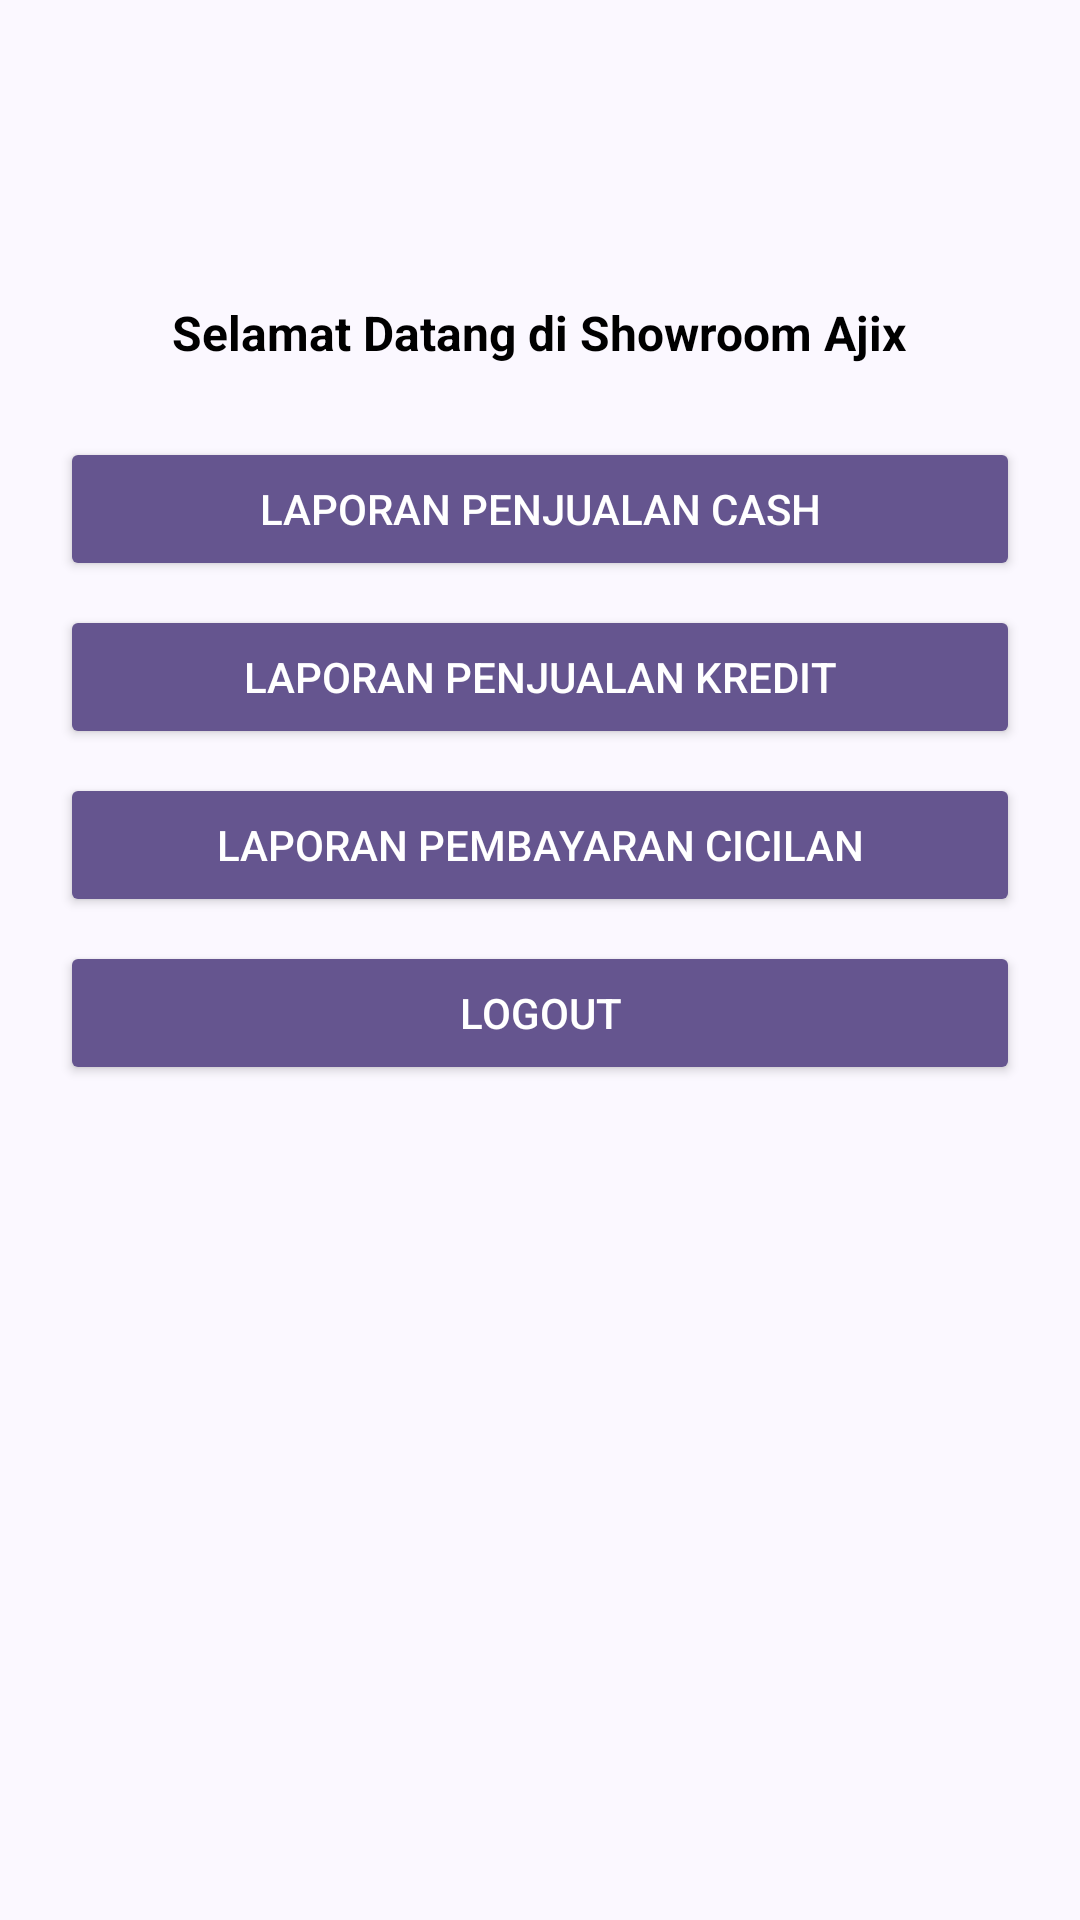

Write the Android layout XML for this screen, with the resource values it uses.
<!-- AndroidManifest.xml: application theme Theme.TugasAndo -->
<!-- res/layout/activity_berandam.xml -->
<?xml version="1.0" encoding="utf-8"?>
<LinearLayout xmlns:android="http://schemas.android.com/apk/res/android"
    android:layout_width="match_parent"
    android:layout_height="match_parent"
    android:orientation="vertical"
    android:padding="20dp"
    android:gravity="center_horizontal"
    android:background="#FBF8FF">

    <TextView
        android:layout_width="wrap_content"
        android:layout_height="wrap_content"
        android:text="Selamat Datang di Showroom Ajix"
        android:textColor="#000000"
        android:textSize="16sp"
        android:textStyle="bold"
        android:layout_marginTop="80dp"
        android:layout_marginBottom="24dp"/>

    <Button
        android:id="@+id/btn_laporan_cash"
        android:layout_width="match_parent"
        android:layout_height="wrap_content"
        android:text="Laporan Penjualan Cash"
        android:backgroundTint="#65558F"
        android:textColor="#FFFFFF"
        android:layout_marginBottom="8dp"/>

    <Button
        android:id="@+id/btn_laporan_kredit"
        android:layout_width="match_parent"
        android:layout_height="wrap_content"
        android:text="Laporan Penjualan Kredit"
        android:backgroundTint="#65558F"
        android:textColor="#FFFFFF"
        android:layout_marginBottom="8dp"/>

    <Button
        android:id="@+id/btn_laporan_cicilan"
        android:layout_width="match_parent"
        android:layout_height="wrap_content"
        android:text="Laporan Pembayaran Cicilan"
        android:backgroundTint="#65558F"
        android:textColor="#FFFFFF"
        android:layout_marginBottom="8dp"/>

    <Button
        android:id="@+id/btn_logout"
        android:layout_width="match_parent"
        android:layout_height="wrap_content"
        android:text="Logout"
        android:backgroundTint="#65558F"
        android:textColor="#FFFFFF"
        android:layout_marginBottom="8dp"/>

</LinearLayout>
<!-- resources referenced by this layout -->
<resources>
  <style name="Theme.TugasAndo" parent="Base.Theme.TugasAndo" />
  <style name="Base.Theme.TugasAndo" parent="Theme.Material3.DayNight.NoActionBar">
          
          
      </style>
</resources>
